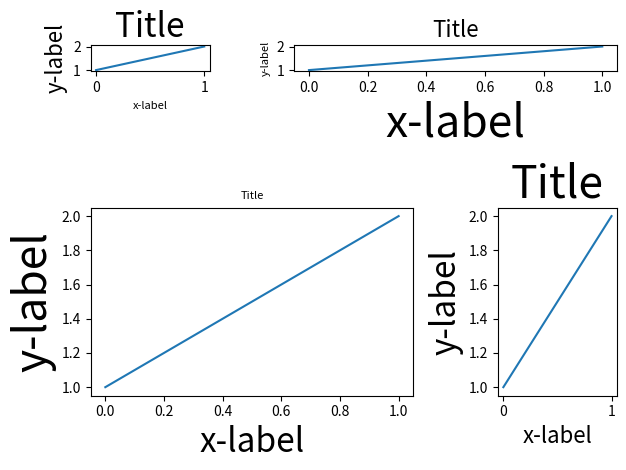

Source code (Python):
import itertools
import matplotlib.pyplot as plt

fontsizes = itertools.cycle([8, 16, 24, 32])

def example_plot(ax):
    ax.plot([1, 2])
    ax.set_xlabel('x-label', fontsize=next(fontsizes))
    ax.set_ylabel('y-label', fontsize=next(fontsizes))
    ax.set_title('Title', fontsize=next(fontsizes))


plt.figure()
ax1 = plt.subplot2grid((3, 3), (0, 0))
ax2 = plt.subplot2grid((3, 3), (0, 1), colspan=2)
ax3 = plt.subplot2grid((3, 3), (1, 0), colspan=2, rowspan=2)
ax4 = plt.subplot2grid((3, 3), (1, 2), rowspan=2)
example_plot(ax1)
example_plot(ax2)
example_plot(ax3)
example_plot(ax4)
plt.tight_layout()
plt.show()
